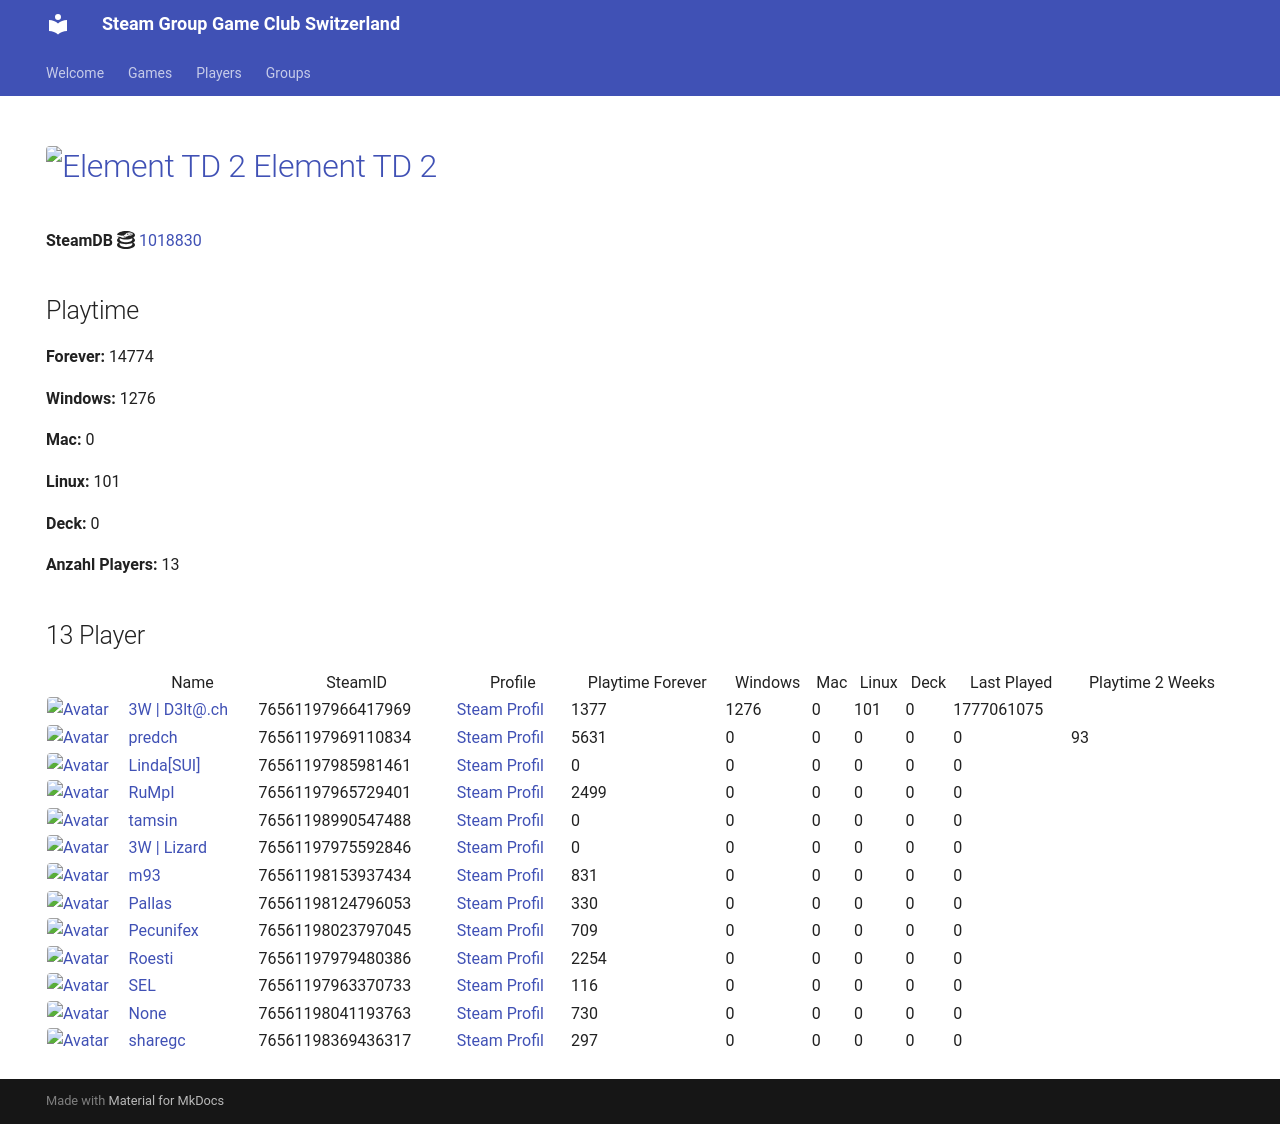

repository: Game-Club-Switzerland/steam.gameclub.ch · page: game/1018830/index.html · generator: mkdocs

---
hide:
  - navigation
  - toc
---
# <a href="https://store.steampowered.com/app/1018830"><img src="https://media.steampowered.com/steamcommunity/public/images/apps/1018830/fd9708e0d7a90c5f6f91ef6917af78a5e256a3e6.jpg" alt="Element TD 2" style="width:32px;height:32px;border-radius:4px;" /> Element TD 2</a>

**SteamDB :simple-steamdb:** <a href="https://steamdb.info/app/1018830">1018830</a>

## Playtime

**Forever:** 27350

**Windows:** 1212

**Mac:** 0

**Linux:** 0

**Deck:** 0

**Anzahl Players:** 16
## 16 Player

<table id="charts-table" class="display" style="width:100%">
            <thead>
                <tr>
                    <th></th>
                    <th>Name</th>
                    <th>SteamID</th>
                    <th>Profile</th>
                    <th>Playtime Forever</th>
                    <th>Windows</th>
                    <th>Mac</th>
                    <th>Linux</th>
                    <th>Deck</th>
                    <th>Last Played</th>
                    <th>Playtime 2 Weeks</th>
                </tr>
            </thead>
            <tbody>
        <tr>
<td><a href="/player/76561197966417969" target="_blank" title="3W | D3lt@.ch"><img src="https://avatars.steamstatic.com/363ea361fc7ff2a14a2a780a5e15e66cee03e434_full.jpg" alt="Avatar" style="width:48px;height:48px;border-radius:4px;"></a></td><td><a href="/player/76561197966417969" target="_blank" title="3W | D3lt@.ch">3W | D3lt@.ch</a></td><td>76561197966417969</td><td><a href="https://steamcommunity.com/id/3wd3lta/" target="_blank">Steam Profil</a></td><td>1212</td><td>1212</td><td>0</td><td>0</td><td>0</td><td>1756497888</td><td></td></tr>
<tr>
<td><a href="/player/76561197985981461" target="_blank" title="Linda[SUI]"><img src="https://avatars.steamstatic.com/715689713a0bd4a947c884e2bfa8b8f2b124ea9d_full.jpg" alt="Avatar" style="width:48px;height:48px;border-radius:4px;"></a></td><td><a href="/player/76561197985981461" target="_blank" title="Linda[SUI]">Linda[SUI]</a></td><td>76561197985981461</td><td><a href="https://steamcommunity.com/profiles/76561197985981461/" target="_blank">Steam Profil</a></td><td>0</td><td>0</td><td>0</td><td>0</td><td>0</td><td>0</td><td></td></tr>
<tr>
<td><a href="/player/76561197969110834" target="_blank" title="predch"><img src="https://avatars.steamstatic.com/8dfe278c7493b6984540e57ecd57b791df13841e_full.jpg" alt="Avatar" style="width:48px;height:48px;border-radius:4px;"></a></td><td><a href="/player/76561197969110834" target="_blank" title="predch">predch</a></td><td>76561197969110834</td><td><a href="https://steamcommunity.com/profiles/76561197969110834/" target="_blank">Steam Profil</a></td><td>5309</td><td>0</td><td>0</td><td>0</td><td>0</td><td>0</td><td></td></tr>
<tr>
<td><a href="/player/76561197965729401" target="_blank" title="RuMpI"><img src="https://avatars.steamstatic.com/3f006227f5d26fb37941b0a23adb7fafc72530ad_full.jpg" alt="Avatar" style="width:48px;height:48px;border-radius:4px;"></a></td><td><a href="/player/76561197965729401" target="_blank" title="RuMpI">RuMpI</a></td><td>76561197965729401</td><td><a href="https://steamcommunity.com/profiles/76561197965729401/" target="_blank">Steam Profil</a></td><td>2499</td><td>0</td><td>0</td><td>0</td><td>0</td><td>0</td><td></td></tr>
<tr>
<td><a href="/player/76561198153937434" target="_blank" title="m93"><img src="https://avatars.steamstatic.com/1c0b5c37a442a2d39f32902ec42f2e26ba6a142e_full.jpg" alt="Avatar" style="width:48px;height:48px;border-radius:4px;"></a></td><td><a href="/player/76561198153937434" target="_blank" title="m93">m93</a></td><td>76561198153937434</td><td><a href="https://steamcommunity.com/profiles/76561198153937434/" target="_blank">Steam Profil</a></td><td>831</td><td>0</td><td>0</td><td>0</td><td>0</td><td>0</td><td></td></tr>
<tr>
<td><a href="/player/76561197975592846" target="_blank" title="3W | Lizard"><img src="https://avatars.steamstatic.com/1a20ba8b02900ad1b51bee0bd9313b851de05d39_full.jpg" alt="Avatar" style="width:48px;height:48px;border-radius:4px;"></a></td><td><a href="/player/76561197975592846" target="_blank" title="3W | Lizard">3W | Lizard</a></td><td>76561197975592846</td><td><a href="https://steamcommunity.com/profiles/76561197975592846/" target="_blank">Steam Profil</a></td><td>0</td><td>0</td><td>0</td><td>0</td><td>0</td><td>0</td><td></td></tr>
<tr>
<td><a href="/player/76561197960504659" target="_blank" title="cortez"><img src="https://avatars.steamstatic.com/99ee2e7af5120add107ab024259b1174c3374c95_full.jpg" alt="Avatar" style="width:48px;height:48px;border-radius:4px;"></a></td><td><a href="/player/76561197960504659" target="_blank" title="cortez">cortez</a></td><td>76561197960504659</td><td><a href="https://steamcommunity.com/profiles/76561197960504659/" target="_blank">Steam Profil</a></td><td>644</td><td>0</td><td>0</td><td>0</td><td>0</td><td>0</td><td></td></tr>
<tr>
<td><a href="/player/76561197960353130" target="_blank" title="modano"><img src="https://avatars.steamstatic.com/1080d0b6680c13d8ad37086de683791b549bbff7_full.jpg" alt="Avatar" style="width:48px;height:48px;border-radius:4px;"></a></td><td><a href="/player/76561197960353130" target="_blank" title="modano">modano</a></td><td>76561197960353130</td><td><a href="https://steamcommunity.com/profiles/76561197960353130/" target="_blank">Steam Profil</a></td><td>0</td><td>0</td><td>0</td><td>0</td><td>0</td><td>0</td><td></td></tr>
<tr>
<td><a href="/player/76561197961153140" target="_blank" title="mYKe"><img src="https://avatars.steamstatic.com/d5ef05cf3cb3602d3fe15216cf663b753c3b5b25_full.jpg" alt="Avatar" style="width:48px;height:48px;border-radius:4px;"></a></td><td><a href="/player/76561197961153140" target="_blank" title="mYKe">mYKe</a></td><td>76561197961153140</td><td><a href="https://steamcommunity.com/profiles/76561197961153140/" target="_blank">Steam Profil</a></td><td>8420</td><td>0</td><td>0</td><td>0</td><td>0</td><td>0</td><td></td></tr>
<tr>
<td><a href="/player/76561198023797045" target="_blank" title="Pecunifex"><img src="https://avatars.steamstatic.com/e0d1bc9b6c9f8586c23338164259a9fa1567b842_full.jpg" alt="Avatar" style="width:48px;height:48px;border-radius:4px;"></a></td><td><a href="/player/76561198023797045" target="_blank" title="Pecunifex">Pecunifex</a></td><td>76561198023797045</td><td><a href="https://steamcommunity.com/id/Pecunifex/" target="_blank">Steam Profil</a></td><td>709</td><td>0</td><td>0</td><td>0</td><td>0</td><td>0</td><td></td></tr>
<tr>
<td><a href="/player/76561197979480386" target="_blank" title="Roesti"><img src="https://avatars.steamstatic.com/d11c33497819af95e1c7f16ea77362f87b76117d_full.jpg" alt="Avatar" style="width:48px;height:48px;border-radius:4px;"></a></td><td><a href="/player/76561197979480386" target="_blank" title="Roesti">Roesti</a></td><td>76561197979480386</td><td><a href="https://steamcommunity.com/profiles/76561197979480386/" target="_blank">Steam Profil</a></td><td>2254</td><td>0</td><td>0</td><td>0</td><td>0</td><td>0</td><td></td></tr>
<tr>
<td><a href="/player/76561197963370733" target="_blank" title="SEL"><img src="https://avatars.steamstatic.com/6194fad493f4a82b2a3bc107c4e6c55299290c01_full.jpg" alt="Avatar" style="width:48px;height:48px;border-radius:4px;"></a></td><td><a href="/player/76561197963370733" target="_blank" title="SEL">SEL</a></td><td>76561197963370733</td><td><a href="https://steamcommunity.com/id/BGCSEL/" target="_blank">Steam Profil</a></td><td>116</td><td>0</td><td>0</td><td>0</td><td>0</td><td>0</td><td></td></tr>
<tr>
<td><a href="/player/76561198990547488" target="_blank" title="tamsin"><img src="https://avatars.steamstatic.com/faa3fc7efb1b5a6fd17e8dbd1d883d5762ab0ada_full.jpg" alt="Avatar" style="width:48px;height:48px;border-radius:4px;"></a></td><td><a href="/player/76561198990547488" target="_blank" title="tamsin">tamsin</a></td><td>76561198990547488</td><td><a href="https://steamcommunity.com/profiles/76561198990547488/" target="_blank">Steam Profil</a></td><td>2600</td><td>0</td><td>0</td><td>0</td><td>0</td><td>0</td><td></td></tr>
<tr>
<td><a href="/player/76561197967889695" target="_blank" title="sniffels"><img src="https://avatars.steamstatic.com/0cda3bfafc19308850b2333d44b4ed659b54e559_full.jpg" alt="Avatar" style="width:48px;height:48px;border-radius:4px;"></a></td><td><a href="/player/76561197967889695" target="_blank" title="sniffels">sniffels</a></td><td>76561197967889695</td><td><a href="https://steamcommunity.com/profiles/76561197967889695/" target="_blank">Steam Profil</a></td><td>1849</td><td>0</td><td>0</td><td>0</td><td>0</td><td>0</td><td></td></tr>
<tr>
<td><a href="/player/76561198041193763" target="_blank" title="187 | hodechrampf"><img src="https://avatars.steamstatic.com/7eb86a98d34da786dc134603a248c7169791a9fa_full.jpg" alt="Avatar" style="width:48px;height:48px;border-radius:4px;"></a></td><td><a href="/player/76561198041193763" target="_blank" title="187 | hodechrampf">187 | hodechrampf</a></td><td>76561198041193763</td><td><a href="https://steamcommunity.com/profiles/76561198041193763/" target="_blank">Steam Profil</a></td><td>730</td><td>0</td><td>0</td><td>0</td><td>0</td><td>0</td><td></td></tr>
<tr>
<td><a href="/player/76561198369436317" target="_blank" title="sharegc"><img src="https://avatars.steamstatic.com/4b6a981698f8bca38682c48e3b75a2e012c626ab_full.jpg" alt="Avatar" style="width:48px;height:48px;border-radius:4px;"></a></td><td><a href="/player/76561198369436317" target="_blank" title="sharegc">sharegc</a></td><td>76561198369436317</td><td><a href="https://steamcommunity.com/id/sharegc/" target="_blank">Steam Profil</a></td><td>177</td><td>0</td><td>0</td><td>0</td><td>0</td><td>0</td><td></td></tr>
</tbody>
</table>
